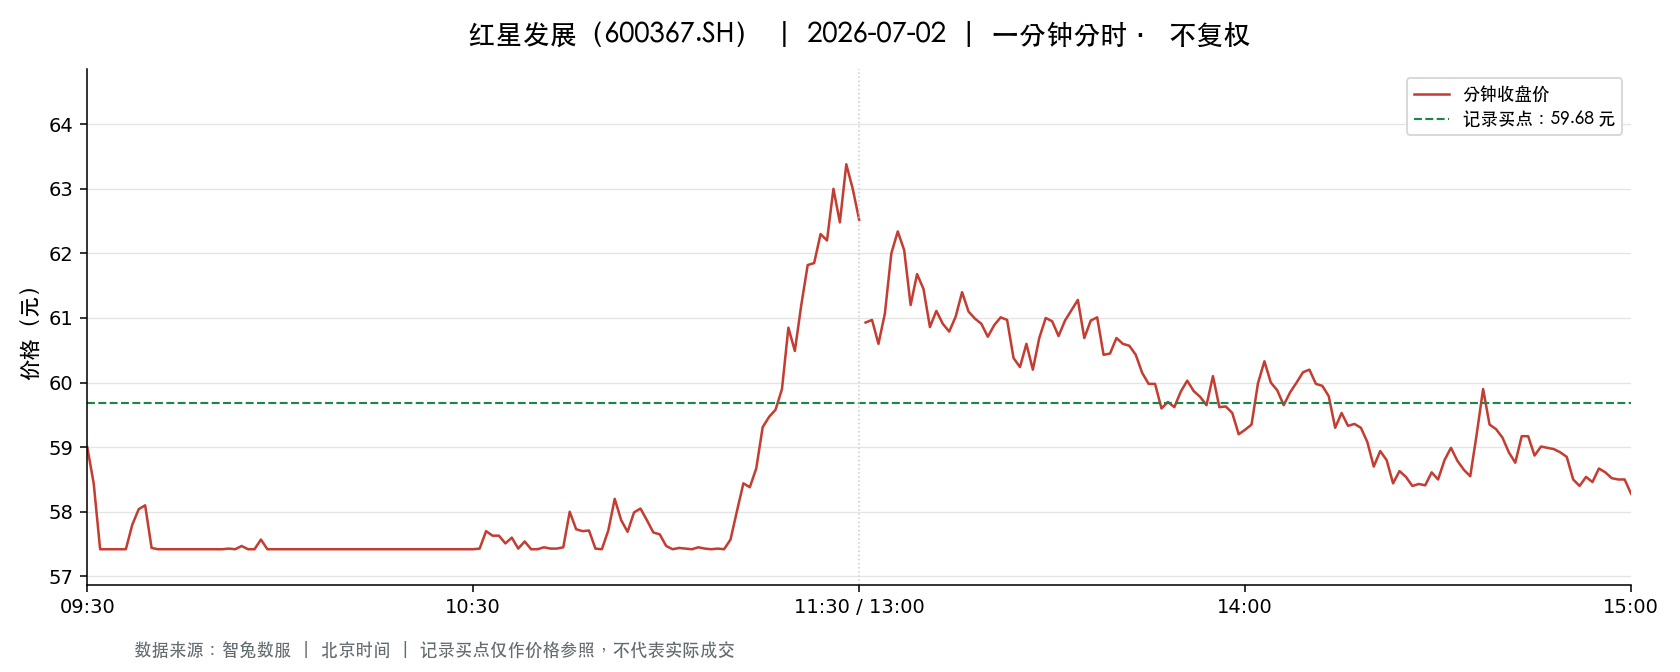

Source data for this figure (header and first rows):
t, o, h, l, c, v, a, pc, sf
2026-07-02 09:30:00, 59.0, 59.0, 59.0, 59.0, 8293, 48928700, 63.8, 0.0
2026-07-02 09:31:00, 59.08, 59.58, 58.38, 58.44, 13722, 80765771, 59.0, 0.0
2026-07-02 09:32:00, 58.35, 58.35, 57.42, 57.42, 16919, 97605409, 58.44, 0.0
2026-07-02 09:33:00, 57.42, 57.42, 57.42, 57.42, 4457, 25592094, 57.42, 0.0
2026-07-02 09:34:00, 57.42, 57.42, 57.42, 57.42, 1793, 10295406, 57.42, 0.0
2026-07-02 09:35:00, 57.42, 57.42, 57.42, 57.42, 1669, 9583398, 57.42, 0.0
2026-07-02 09:36:00, 57.42, 57.42, 57.42, 57.42, 4980, 28595160, 57.42, 0.0
2026-07-02 09:37:00, 57.42, 57.8, 57.42, 57.8, 13147, 75500948, 57.42, 0.0
2026-07-02 09:38:00, 57.95, 58.42, 57.5, 58.04, 10667, 61871330, 57.8, 0.0
2026-07-02 09:39:00, 57.99, 58.52, 57.99, 58.1, 7823, 45572394, 58.04, 0.0
2026-07-02 09:40:00, 57.79, 57.79, 57.42, 57.44, 9307, 53508673, 58.1, 0.0
2026-07-02 09:41:00, 57.43, 57.44, 57.42, 57.42, 10689, 61386233, 57.44, 0.0
2026-07-02 09:42:00, 57.42, 57.42, 57.42, 57.42, 4619, 26526213, 57.42, 0.0
2026-07-02 09:43:00, 57.42, 57.42, 57.42, 57.42, 3066, 17604972, 57.42, 0.0
2026-07-02 09:44:00, 57.42, 57.42, 57.42, 57.42, 1190, 6832980, 57.42, 0.0
2026-07-02 09:45:00, 57.42, 57.42, 57.42, 57.42, 712.0, 4088304, 57.42, 0.0
2026-07-02 09:46:00, 57.42, 57.42, 57.42, 57.42, 476.0, 2733192, 57.42, 0.0
2026-07-02 09:47:00, 57.42, 57.42, 57.42, 57.42, 239.0, 1372338, 57.42, 0.0
2026-07-02 09:48:00, 57.42, 57.42, 57.42, 57.42, 365.0, 2095830, 57.42, 0.0
2026-07-02 09:49:00, 57.42, 57.42, 57.42, 57.42, 1178, 6764076, 57.42, 0.0
2026-07-02 09:50:00, 57.42, 57.42, 57.42, 57.42, 3711, 21308562, 57.42, 0.0
2026-07-02 09:51:00, 57.42, 57.42, 57.42, 57.42, 8276, 47520792, 57.42, 0.0
2026-07-02 09:52:00, 57.42, 57.5, 57.42, 57.43, 8030, 46114722, 57.42, 0.0
2026-07-02 09:53:00, 57.42, 57.6, 57.42, 57.42, 6788, 38982055, 57.43, 0.0
2026-07-02 09:54:00, 57.42, 57.47, 57.42, 57.47, 6128, 35186682, 57.42, 0.0
2026-07-02 09:55:00, 57.46, 57.49, 57.42, 57.42, 5418, 31123451, 57.47, 0.0
2026-07-02 09:56:00, 57.42, 57.43, 57.42, 57.42, 5795, 33278401, 57.42, 0.0
2026-07-02 09:57:00, 57.42, 57.59, 57.42, 57.57, 3230, 18554248, 57.42, 0.0
2026-07-02 09:58:00, 57.44, 57.45, 57.42, 57.42, 5511, 31649134, 57.57, 0.0
2026-07-02 09:59:00, 57.42, 57.43, 57.42, 57.42, 2650, 15216442, 57.42, 0.0
2026-07-02 10:00:00, 57.42, 57.42, 57.42, 57.42, 3380, 19407960, 57.42, 0.0
2026-07-02 10:01:00, 57.42, 57.42, 57.42, 57.42, 1512, 8681904, 57.42, 0.0
2026-07-02 10:02:00, 57.42, 57.42, 57.42, 57.42, 1256, 7211952, 57.42, 0.0
2026-07-02 10:03:00, 57.42, 57.47, 57.42, 57.42, 4386, 25188567, 57.42, 0.0
2026-07-02 10:04:00, 57.42, 57.42, 57.42, 57.42, 2201, 12638142, 57.42, 0.0
2026-07-02 10:05:00, 57.42, 57.42, 57.42, 57.42, 1018, 5845356, 57.42, 0.0
2026-07-02 10:06:00, 57.42, 57.42, 57.42, 57.42, 926.0, 5317092, 57.42, 0.0
2026-07-02 10:07:00, 57.42, 57.42, 57.42, 57.42, 744.0, 4272048, 57.42, 0.0
2026-07-02 10:08:00, 57.42, 57.42, 57.42, 57.42, 571.0, 3278682, 57.42, 0.0
2026-07-02 10:09:00, 57.42, 57.42, 57.42, 57.42, 261.0, 1498662, 57.42, 0.0
2026-07-02 10:10:00, 57.42, 57.42, 57.42, 57.42, 287.0, 1647954, 57.42, 0.0
2026-07-02 10:11:00, 57.42, 57.42, 57.42, 57.42, 238.0, 1366596, 57.42, 0.0
2026-07-02 10:12:00, 57.42, 57.42, 57.42, 57.42, 239.0, 1372338, 57.42, 0.0
2026-07-02 10:13:00, 57.42, 57.42, 57.42, 57.42, 315.0, 1808730, 57.42, 0.0
2026-07-02 10:14:00, 57.42, 57.42, 57.42, 57.42, 334.0, 1917828, 57.42, 0.0
2026-07-02 10:15:00, 57.42, 57.42, 57.42, 57.42, 285.0, 1636470, 57.42, 0.0
2026-07-02 10:16:00, 57.42, 57.42, 57.42, 57.42, 410.0, 2354220, 57.42, 0.0
2026-07-02 10:17:00, 57.42, 57.42, 57.42, 57.42, 267.0, 1533114, 57.42, 0.0
2026-07-02 10:18:00, 57.42, 57.42, 57.42, 57.42, 413.0, 2371446, 57.42, 0.0
2026-07-02 10:19:00, 57.42, 57.42, 57.42, 57.42, 201.0, 1154142, 57.42, 0.0
2026-07-02 10:20:00, 57.42, 57.42, 57.42, 57.42, 126.0, 723492, 57.42, 0.0
2026-07-02 10:21:00, 57.42, 57.42, 57.42, 57.42, 182.0, 1045044, 57.42, 0.0
2026-07-02 10:22:00, 57.42, 57.42, 57.42, 57.42, 170.0, 976140, 57.42, 0.0
2026-07-02 10:23:00, 57.42, 57.42, 57.42, 57.42, 138.0, 792396, 57.42, 0.0
2026-07-02 10:24:00, 57.42, 57.42, 57.42, 57.42, 153.0, 878526, 57.42, 0.0
2026-07-02 10:25:00, 57.42, 57.42, 57.42, 57.42, 222.0, 1274724, 57.42, 0.0
2026-07-02 10:26:00, 57.42, 57.42, 57.42, 57.42, 351.0, 2015442, 57.42, 0.0
2026-07-02 10:27:00, 57.42, 57.42, 57.42, 57.42, 186.0, 1068012, 57.42, 0.0
2026-07-02 10:28:00, 57.42, 57.42, 57.42, 57.42, 130.0, 746460, 57.42, 0.0
2026-07-02 10:29:00, 57.42, 57.42, 57.42, 57.42, 180.0, 1033560, 57.42, 0.0
... 181 more rows
